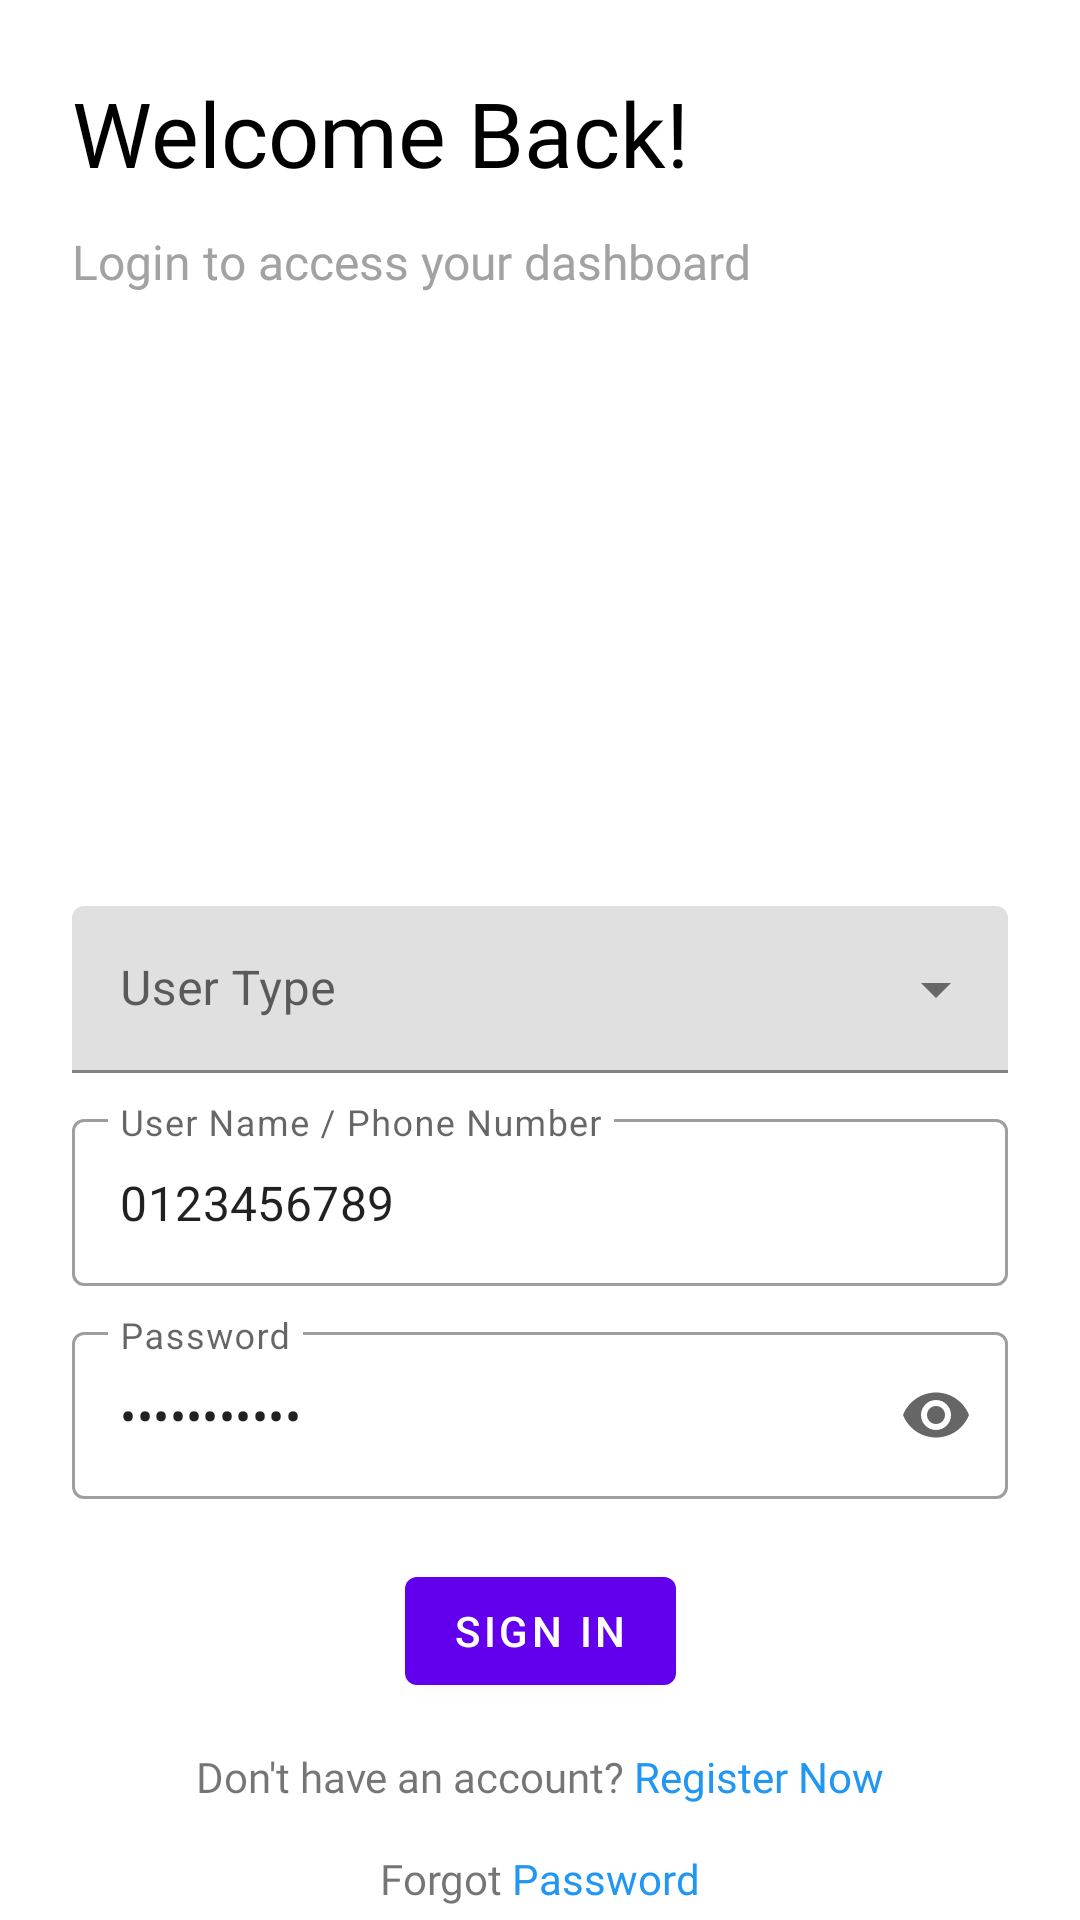

The Android layout XML behind this screen, and the referenced resources:
<!-- AndroidManifest.xml: application theme Theme.GymManagementMobileApp -->
<!-- res/layout/fragment_user_login.xml -->
<?xml version="1.0" encoding="utf-8"?>
<RelativeLayout xmlns:android="http://schemas.android.com/apk/res/android"
    xmlns:app="http://schemas.android.com/apk/res-auto"
    android:layout_width="match_parent"
    android:layout_height="match_parent">

    <ScrollView
        android:layout_width="match_parent"
        android:layout_height="match_parent"
        android:scrollbars="none">

        <androidx.constraintlayout.widget.ConstraintLayout
            android:layout_width="match_parent"
            android:layout_height="wrap_content"
            android:layout_marginLeft="24dp"
            android:layout_marginRight="24dp"
            android:paddingTop="24dp"
            android:paddingBottom="60dp">

            <com.google.android.material.textview.MaterialTextView
                android:id="@+id/create_new_account_header"
                android:layout_width="match_parent"
                android:layout_height="wrap_content"
                android:fontFamily="@font/sf_pro_display_bold"
                android:text="@string/txt_login_header"
                android:textColor="@color/black"
                android:textSize="30sp"
                app:layout_constraintEnd_toEndOf="parent"
                app:layout_constraintStart_toStartOf="parent"
                app:layout_constraintTop_toTopOf="parent" />

            <com.google.android.material.textview.MaterialTextView
                android:id="@+id/create_new_account_sub_header"
                android:layout_width="match_parent"
                android:layout_height="wrap_content"
                android:layout_marginTop="12dp"
                android:fontFamily="@font/sf_pro_display_regular"
                android:text="@string/txt_login_subheader"
                android:textColor="@color/light_gray"
                android:textSize="16sp"
                app:layout_constraintEnd_toEndOf="parent"
                app:layout_constraintStart_toStartOf="parent"
                app:layout_constraintTop_toBottomOf="@+id/create_new_account_header" />

            <com.google.android.material.textfield.TextInputLayout
                android:id="@+id/userRoleTextField"
                style="@style/Widget.MaterialComponents.TextInputLayout.FilledBox.ExposedDropdownMenu"
                android:layout_width="match_parent"
                android:layout_height="wrap_content"
                android:hint="User Type"
                app:layout_constraintTop_toTopOf="parent"
                app:layout_constraintBottom_toBottomOf="parent"
                app:layout_constraintStart_toStartOf="parent"
                app:layout_constraintEnd_toEndOf="parent">

                <AutoCompleteTextView
                    android:layout_width="match_parent"
                    android:layout_height="wrap_content"
                    android:inputType="none" />

            </com.google.android.material.textfield.TextInputLayout>

            <com.google.android.material.textfield.TextInputLayout
                android:id="@+id/loginUserIdTextField"
                style="@style/Widget.MaterialComponents.TextInputLayout.OutlinedBox"
                android:layout_width="match_parent"
                android:layout_height="wrap_content"
                android:layout_marginTop="10dp"
                android:hint="User Name / Phone Number"
                app:layout_constraintEnd_toEndOf="parent"
                app:layout_constraintStart_toStartOf="parent"
                app:layout_constraintTop_toBottomOf="@+id/userRoleTextField">
                <com.google.android.material.textfield.TextInputEditText
                    android:layout_width="match_parent"
                    android:layout_height="wrap_content"
                    android:inputType="textPersonName"
                    android:text="0123456789"/>
            </com.google.android.material.textfield.TextInputLayout>

            <com.google.android.material.textfield.TextInputLayout
                android:id="@+id/loginUserPasswordTextField"
                style="@style/Widget.MaterialComponents.TextInputLayout.OutlinedBox"
                app:endIconMode="password_toggle"
                android:layout_width="match_parent"
                android:layout_height="wrap_content"
                android:layout_marginTop="10dp"
                android:hint="Password"
                app:layout_constraintEnd_toEndOf="parent"
                app:layout_constraintStart_toStartOf="parent"
                app:layout_constraintTop_toBottomOf="@+id/loginUserIdTextField">
                <com.google.android.material.textfield.TextInputEditText
                    android:layout_width="match_parent"
                    android:layout_height="wrap_content"
                    android:inputType="textPassword"
                    android:text="password123"/>
            </com.google.android.material.textfield.TextInputLayout>

            <com.google.android.material.button.MaterialButton
                android:id="@+id/signInButton"
                android:layout_width="wrap_content"
                android:layout_height="wrap_content"
                app:layout_constraintEnd_toEndOf="parent"
                app:layout_constraintStart_toStartOf="parent"
                app:layout_constraintTop_toBottomOf="@+id/loginUserPasswordTextField"
                android:text="SIGN IN"
                android:layout_marginTop="20dp"
                style="@style/Widget.MaterialComponents.Button" />

            <com.google.android.material.textview.MaterialTextView
                android:id="@+id/already_have_an_account_textview"
                android:layout_width="wrap_content"
                android:layout_height="wrap_content"
                android:layout_marginTop="15dp"
                android:fontFamily="@font/sf_pro_display_semibold"
                android:text="@string/txt_no_account_signup"
                android:textSize="14sp"
                app:layout_constraintEnd_toEndOf="parent"
                app:layout_constraintStart_toStartOf="parent"
                app:layout_constraintTop_toBottomOf="@+id/signInButton" />

            <com.google.android.material.textview.MaterialTextView
                android:id="@+id/forgot_password_textview"
                android:layout_width="wrap_content"
                android:layout_height="wrap_content"
                android:layout_marginTop="15dp"
                android:fontFamily="@font/sf_pro_display_semibold"
                android:text="@string/txt_forgot_password"
                android:textSize="14sp"
                app:layout_constraintEnd_toEndOf="parent"
                app:layout_constraintStart_toStartOf="parent"
                app:layout_constraintTop_toBottomOf="@+id/already_have_an_account_textview" />
        </androidx.constraintlayout.widget.ConstraintLayout>
    </ScrollView>

    <include layout="@layout/material_design_progress"
        android:id="@+id/progressIndicatorLayout"
        android:layout_width="match_parent"
        android:layout_height="match_parent"/>

</RelativeLayout>
<!-- res/layout/material_design_progress.xml (included above) -->
<?xml version="1.0" encoding="utf-8"?>
<FrameLayout xmlns:android="http://schemas.android.com/apk/res/android"
    xmlns:app="http://schemas.android.com/apk/res-auto"
    android:layout_width="match_parent"
    android:layout_height="match_parent"
    android:clickable="true"
    android:visibility="gone"
    android:id="@+id/progressIndicator"
    android:background="#1A000000">

    <com.google.android.material.progressindicator.CircularProgressIndicator
        android:layout_width="wrap_content"
        android:layout_height="wrap_content"
        android:layout_gravity="center"
        android:indeterminate="true"
        app:indicatorColor="@color/teal_200"
        app:indicatorSize="64dp"
        app:trackColor="@color/purple_200"
        app:trackThickness="8dp" />

</FrameLayout>
<!-- resources referenced by this layout -->
<resources>
  <color name="black">#FF000000</color>
  <color name="light_gray">#a2a2a2</color>
  <color name="purple_200">#FFBB86FC</color>
  <color name="teal_200">#FF03DAC5</color>
  <string name="txt_forgot_password">Forgot <font color="#2196F3">Password</font></string>
  <string name="txt_login_header">Welcome Back!</string>
  <string name="txt_login_subheader">Login to access your dashboard</string>
  <string name="txt_no_account_signup">Don\'t have an account? <font color="#2196F3">Register Now</font></string>
  <style name="Theme.GymManagementMobileApp" parent="Theme.MaterialComponents.DayNight.NoActionBar">
          
          <item name="colorPrimary">@color/purple_500</item>
          <item name="colorPrimaryVariant">@color/purple_700</item>
          <item name="colorOnPrimary">@color/white</item>
          
          <item name="colorSecondary">@color/teal_200</item>
          <item name="colorSecondaryVariant">@color/teal_700</item>
          <item name="colorOnSecondary">@color/black</item>
  
          <item name="colorControlNormal">#c5c5c5</item>
          <item name="colorControlActivated">@color/black</item>
          <item name="colorControlHighlight">@color/black</item>
  
          
          <item name="android:statusBarColor">?attr/colorPrimaryVariant</item>
          
      </style>
  <color name="purple_500">#FF6200EE</color>
  <color name="purple_700">#FF3700B3</color>
  <color name="white">#FFFFFFFF</color>
  <color name="teal_700">#FF018786</color>
</resources>
